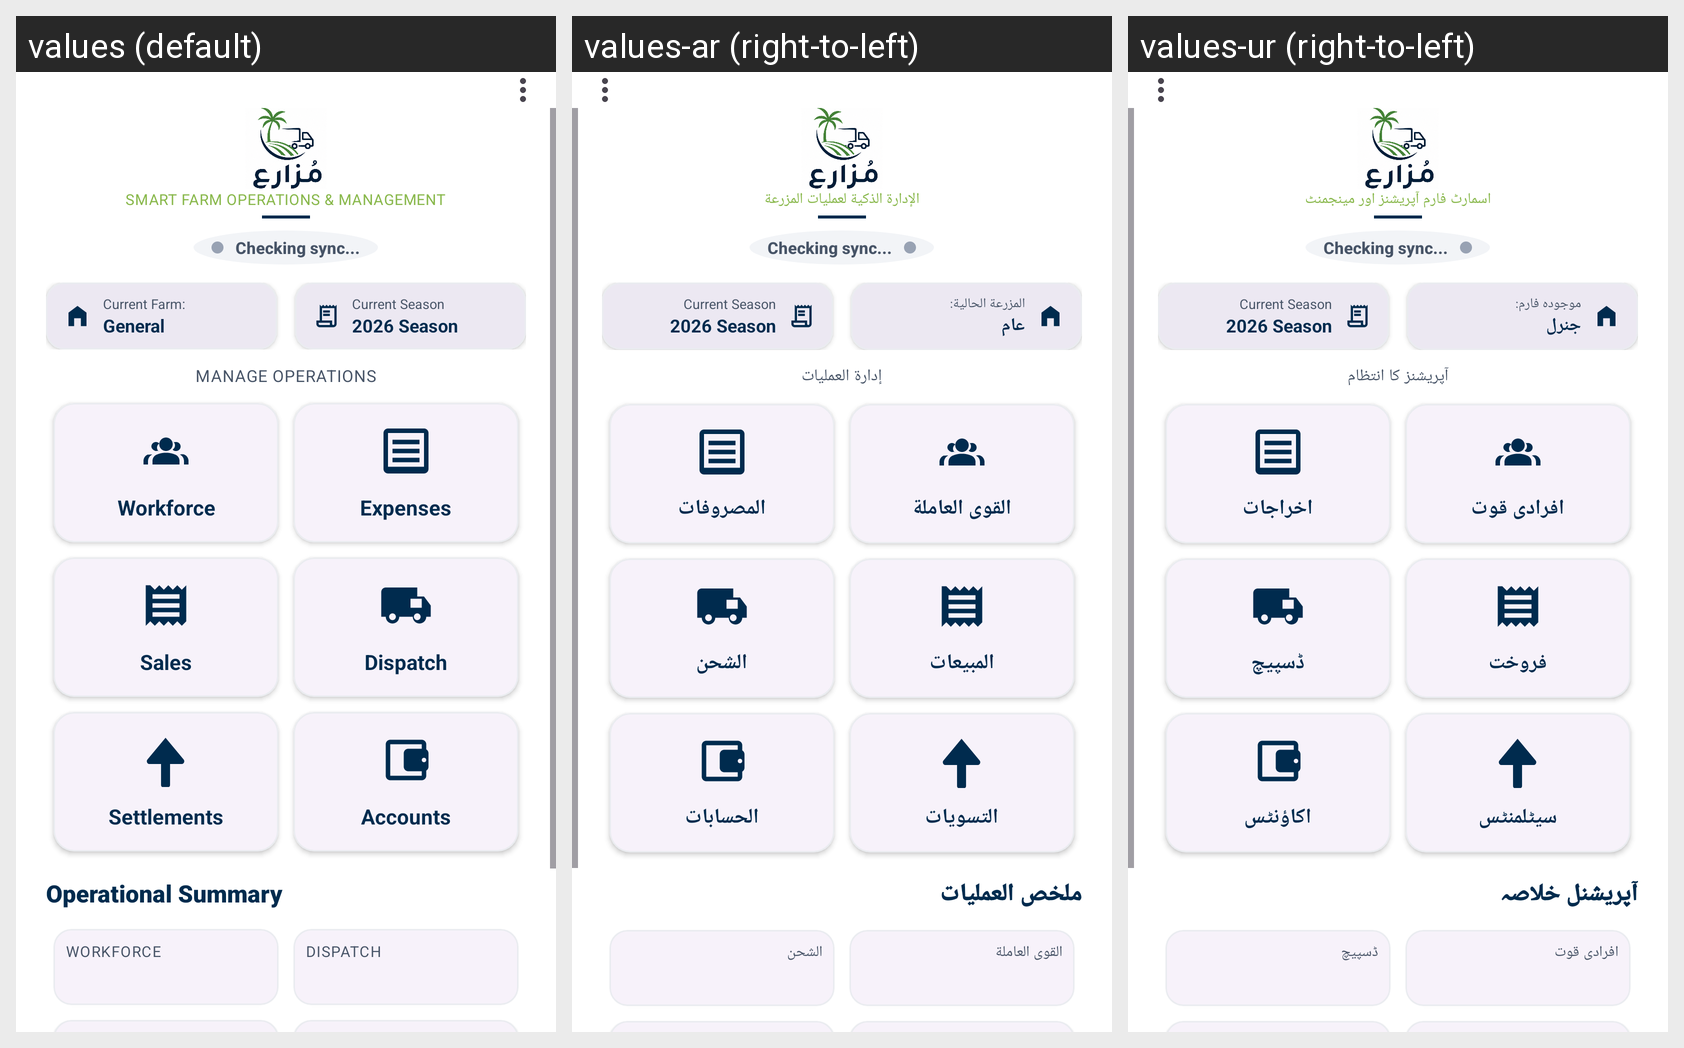

The Android screen above is rendered under several locales of the same app. Produce the string resources it draws, with the default and per-locale values.
Android screen res/layout/activity_dashboard.xml rendered under 3 locales, left to right: values (default), values-ar (right-to-left), values-ur (right-to-left). Device: Nexus 5 (rendered at 1080×1920; each locale shown at half size, 540×960, under a caption strip naming it); theme Theme.LabourAttendance.
Strings drawn on this screen, with the default value and each locale's value (text and hints the layout hard-codes, and strings that could not be matched under every locale, appear in the picture but are not listed):

app_tagline
  values: Smart Farm Operations & Management
  values-ar: الإدارة الذكية لعمليات المزرعة
  values-ur: اسمارٹ فارم آپریشنز اور مینجمنٹ

label_current_farm
  values: Current Farm:
  values-ar: المزرعة الحالية:
  values-ur: موجودہ فارم:

group_general
  values: General
  values-ar: عام
  values-ur: جنرل

msg_choose_module
  values: Manage Operations
  values-ar: إدارة العمليات
  values-ur: آپریشنز کا انتظام

module_workforce
  values: Workforce
  values-ar: القوى العاملة
  values-ur: افرادی قوت

title_expenditure
  values: Expenses
  values-ar: المصروفات
  values-ur: اخراجات

title_sales
  values: Sales
  values-ar: المبيعات
  values-ur: فروخت

title_dispatch
  values: Dispatch
  values-ar: الشحن
  values-ur: ڈسپیچ

title_funds
  values: Settlements
  values-ar: التسويات
  values-ur: سیٹلمنٹس

title_accounts
  values: Accounts
  values-ar: الحسابات
  values-ur: اکاؤنٹس

title_operational_summary
  values: Operational Summary
  values-ar: ملخص العمليات
  values-ur: آپریشنل خلاصہ
